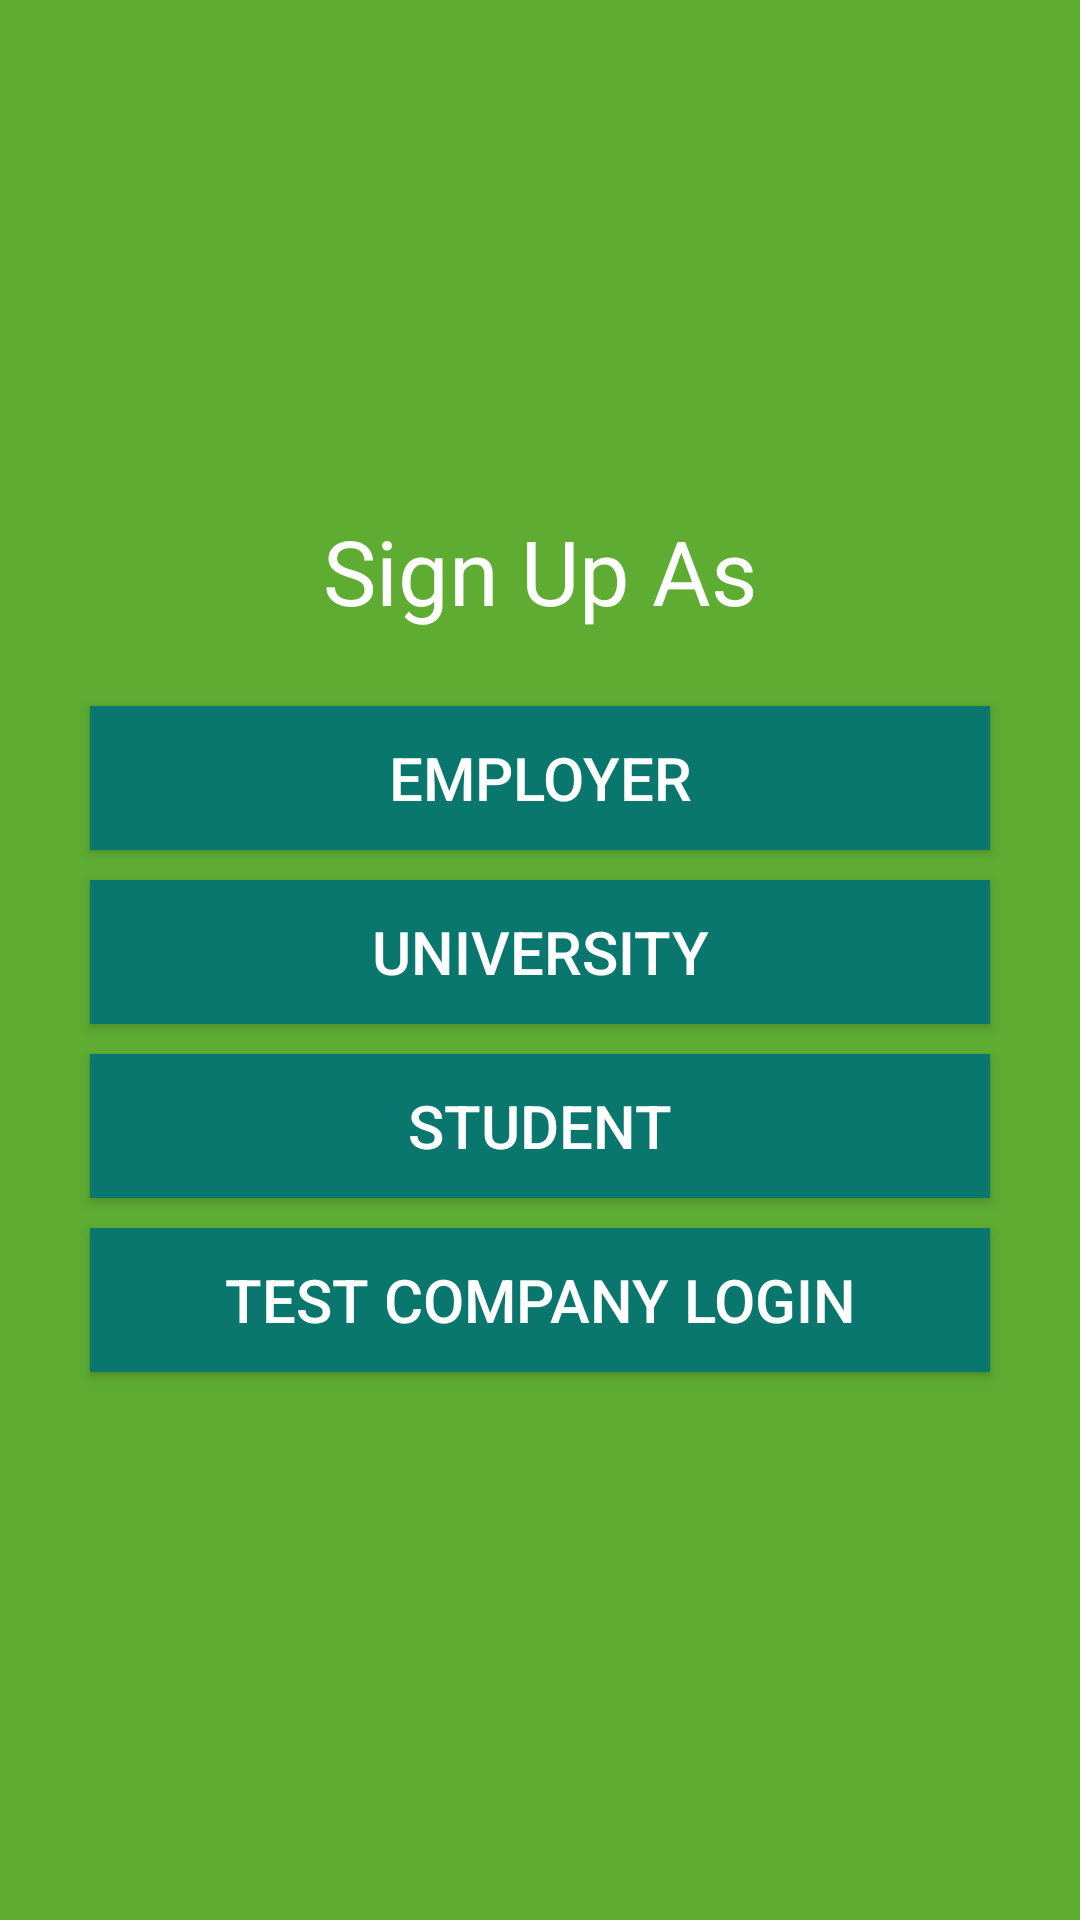

This screen was rendered from an Android layout file. Write that file and the resources it references.
<!-- AndroidManifest.xml: application theme AppTheme -->
<!-- res/layout/activity_sign_up_as.xml -->
<?xml version="1.0" encoding="utf-8"?>
<LinearLayout xmlns:android="http://schemas.android.com/apk/res/android"
              xmlns:tools="http://schemas.android.com/tools"
              android:orientation="vertical"
              android:gravity="top|center"
              android:background="#5EAC32"
              android:layout_width="match_parent"
              android:layout_height="match_parent"
              tools:context="daffodil.international.ac.coopapplication.daffodil.international.ac.coopapplication.signUp.SignUpAsActivity">

    <TextView
        android:id="@+id/sign_up_as_textview"
        android:text="@string/sign_up_as"
        android:textSize="30sp"
        android:layout_marginTop="170sp"
        android:textColor="#ffffff"
        android:background="#5EAC32"
        android:layout_width="wrap_content"
        android:layout_height="wrap_content" />

    <Button
        android:onClick="goToCompanySignUpPage"
        android:id="@+id/sign_up_as_employer_button"
        android:text="@string/employer"
        android:textSize="20sp"
        android:textColor="#ffff"
        android:textAlignment="center"
        android:background="#09776E"
        android:layout_marginTop="25sp"
        android:layout_width="300dp"
        android:layout_height="wrap_content" />

    <Button
        android:onClick="goToUniversitySignUpPage"
        android:id="@+id/sign_up_as_university_button"
        android:text="@string/university"
        android:textSize="20sp"
        android:textColor="#ffff"
        android:textAlignment="center"
        android:background="#09776E"
        android:layout_marginTop="10sp"
        android:layout_width="300dp"
        android:layout_height="wrap_content" />

    <Button
        android:onClick="goToStudentSignUpPage"
        android:id="@+id/sign_up_as_student_button"
        android:text="@string/student"
        android:textSize="20sp"
        android:textColor="#ffff"
        android:textAlignment="center"
        android:background="#09776E"
        android:layout_width="300dp"
        android:layout_marginTop="10sp"
        android:layout_height="wrap_content" />

    <Button
        android:onClick="goToCompanyHomePage"
        android:id="@+id/test_admin_login_btn"
        android:text="@string/test_button"
        android:textSize="20sp"
        android:textColor="#ffff"
        android:textAlignment="center"
        android:background="#09776E"
        android:layout_width="300dp"
        android:layout_marginTop="10sp"
        android:layout_height="wrap_content"

        />


</LinearLayout>
<!-- resources referenced by this layout -->
<resources>
  <string name="employer">Employer</string>
  <string name="sign_up_as">Sign Up As</string>
  <string name="student">Student</string>
  <string name="test_button">Test Company Login</string>
  <string name="university">University</string>
  <style name="AppTheme" parent="Theme.AppCompat.Light.DarkActionBar">
          
          <item name="colorPrimary">@color/colorPrimary</item>
          <item name="colorPrimaryDark">@color/colorPrimaryDark</item>
          <item name="colorAccent">@color/lightSkyBlue</item>
      </style>
  <color name="colorPrimary">#3F51B5</color>
  <color name="colorPrimaryDark">#303F9F</color>
  <color name="lightSkyBlue">#87CEFA</color>
</resources>
